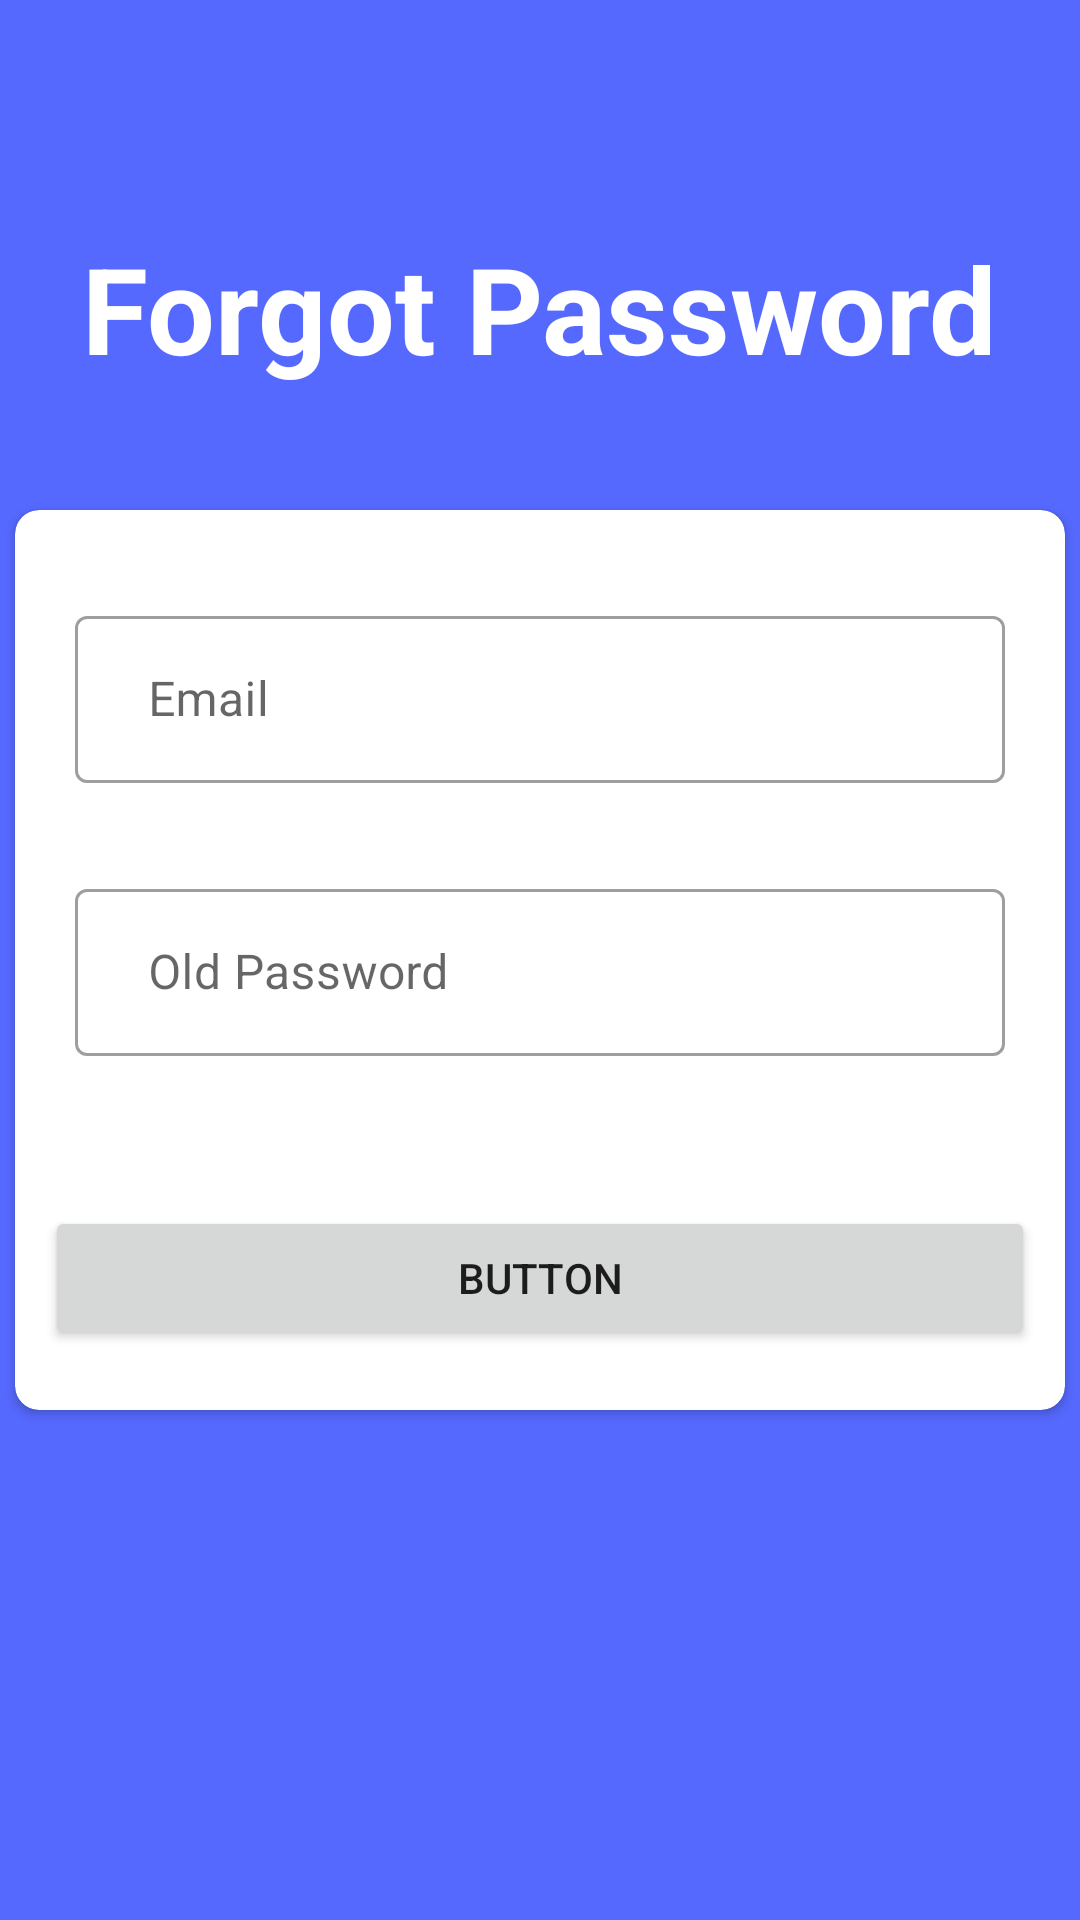

Reconstruct the res/layout file that produces this screen, plus the resources it refers to.
<!-- AndroidManifest.xml: application theme Theme.Spodemy -->
<!-- res/layout/fragment_forgot_pass.xml -->
<?xml version="1.0" encoding="utf-8"?>
<layout xmlns:android="http://schemas.android.com/apk/res/android"
    xmlns:app="http://schemas.android.com/apk/res-auto"
    xmlns:tools="http://schemas.android.com/tools">



    <androidx.constraintlayout.widget.ConstraintLayout
        android:layout_width="match_parent"
        android:layout_height="match_parent"
        tools:context=".Fragments.ForgotPassFragment"
        android:background="@color/background">

        <TextView
            android:layout_width="wrap_content"
            android:layout_height="wrap_content"
            android:layout_marginTop="76dp"
            android:text="Forgot Password"
            android:textColor="@color/white"
            android:textSize="40dp"
            android:textStyle="bold"
            app:layout_constraintEnd_toEndOf="parent"
            app:layout_constraintHorizontal_bias="0.495"
            app:layout_constraintStart_toStartOf="parent"
            app:layout_constraintTop_toTopOf="parent" />

        <androidx.cardview.widget.CardView
            android:id="@+id/cardview"
            android:layout_width="350dp"
            android:layout_height="300dp"
            app:layout_constraintBottom_toBottomOf="parent"
            app:layout_constraintEnd_toEndOf="parent"
            app:layout_constraintStart_toStartOf="parent"
            app:layout_constraintTop_toTopOf="parent"
            android:background="@color/white"
            android:elevation="200dp"
            android:shadowColor="@color/purple_500"
            app:cardCornerRadius="8dp">

            <LinearLayout
                android:layout_width="match_parent"
                android:layout_height="match_parent"
                android:orientation="vertical"
                android:gravity="center">

                <com.google.android.material.textfield.TextInputLayout
                    android:layout_width="match_parent"
                    android:layout_height="wrap_content"
                    style="@style/Widget.MaterialComponents.TextInputLayout.OutlinedBox"
                    android:layout_marginTop="10dp"
                    android:layout_margin="10dp"
                    >

                <EditText
                    android:id="@+id/ForgotEmail"
                    android:layout_width="match_parent"
                    android:layout_height="wrap_content"
                    android:layout_margin="10dp"
                    android:ems="10"
                    android:inputType="textEmailAddress"
                    android:hint="  Email" />

                </com.google.android.material.textfield.TextInputLayout>

                <com.google.android.material.textfield.TextInputLayout
                    android:layout_width="match_parent"
                    android:layout_height="wrap_content"
                    style="@style/Widget.MaterialComponents.TextInputLayout.OutlinedBox"
                    android:layout_marginTop="10dp"
                    android:layout_margin="10dp"
                    >

                <EditText
                    android:id="@+id/Forgotpass"
                    android:layout_width="match_parent"
                    android:layout_height="wrap_content"
                    android:layout_margin="10dp"
                    android:ems="10"
                    android:hint="  Old Password"
                    android:inputType="textPassword"/>

                </com.google.android.material.textfield.TextInputLayout>

                <Button
                    android:id="@+id/Forgotbutton"
                    android:layout_width="match_parent"
                    android:layout_height="wrap_content"
                    android:text="Button"
                    android:layout_marginTop="30dp"
                    android:layout_marginLeft="10dp"
                    android:layout_marginRight="10dp"/>

            </LinearLayout>

        </androidx.cardview.widget.CardView>





































    </androidx.constraintlayout.widget.ConstraintLayout>
</layout>
<!-- resources referenced by this layout -->
<resources>
  <color name="background">#5669FF</color>
  <color name="purple_500">#FF6200EE</color>
  <color name="white">#FFFFFFFF</color>
  <style name="Theme.Spodemy" parent="Theme.MaterialComponents.DayNight.DarkActionBar">
          
          <item name="colorPrimary">@color/purple_500</item>
          <item name="colorPrimaryVariant">@color/purple_700</item>
          <item name="colorOnPrimary">@color/white</item>
          
          <item name="colorSecondary">@color/teal_200</item>
          <item name="colorSecondaryVariant">@color/teal_700</item>
          <item name="colorOnSecondary">@color/black</item>
          
          <item name="android:statusBarColor">?attr/colorPrimaryVariant</item>
          
      </style>
  <color name="purple_700">#FF3700B3</color>
  <color name="teal_200">#FF03DAC5</color>
  <color name="teal_700">#FF018786</color>
  <color name="black">#FF000000</color>
</resources>
